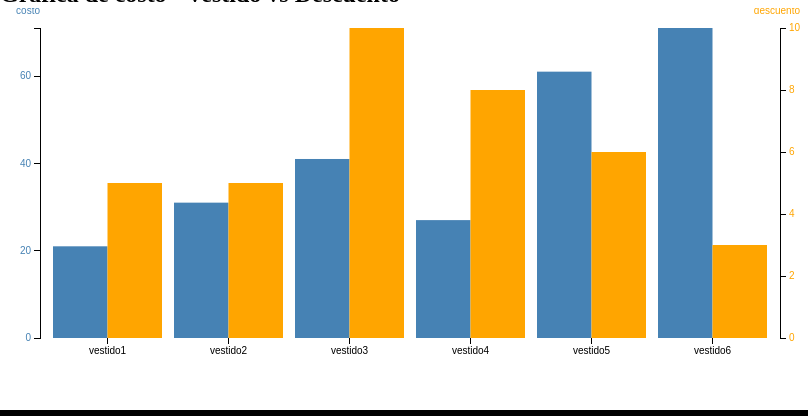
D3 v3 page, settled after 360 driven frames (6 s of simulated time); the page loaded 1 data file(s).


// ── ../js/graficoD3.js
// set the dimensions of the canvas
var margin = {top: 20, right: 20, bottom: 70, left: 40},
    width = 800 - margin.left - margin.right,
    height = 400 - margin.top - margin.bottom;

// set the ranges
var x = d3.scale.ordinal().rangeRoundBands([0, width], .1);
var y0 = d3.scale.linear().domain([300, 1100]).range([height, 0]),
y1 = d3.scale.linear().domain([20, 90]).range([height, 0]);

// define the axis
var xAxis = d3.svg.axis()
    .scale(x)
    .orient("bottom")

var yAxisLeft = d3.svg.axis()
    .scale(y0)
    .orient("left")
    .ticks(4);

var yAxisRight = d3.svg.axis().scale(y1).ticks(6).orient("right");

// add the SVG element
var svg = d3.select("#graficaD3").append("svg")
    .attr("width", width + margin.left + margin.right)
    .attr("height", height + margin.top + margin.bottom)
  .append("g")
    .attr("class", "graph")
    .attr("transform",
          "translate(" + margin.left + "," + margin.top + ")");

// load the data
d3.json("../data/catalogo.json", function(error, data) {
  data.catalogo.forEach(function(d){
  //data.forEach(function(d) {
    d.nombre = d.nombre;
    d.precio = +d.precio;
    d.descuento = +d.descuento;
    console.log(d.descuento);
  });

// scale the range of the data
x.domain(data.catalogo.map(function(d) { return d.nombre; }));
y0.domain([0, d3.max(data.catalogo, function(d) { return d.precio; })]);
y1.domain([0, d3.max(data.catalogo, function(d) { return d.descuento; })]);

// add axis
svg.append("g")
    .attr("class", "x axis")
    .attr("transform", "translate(0," + height + ")")
    .call(xAxis);

svg.append("g")
    .attr("class", "y axis axisLeft")
    .attr("transform", "translate(0,0)")
	  .call(yAxisLeft)
  .append("text")
    .attr("y", 6)
    .attr("dy", "-2em")
    .style("text-anchor", "end")
    .text("costo");

 svg.append("g")
      .attr("class", "y axis axisRight")
      .attr("transform", "translate(" + (width) + ",0)")
      .call(yAxisRight)
    .append("text")
      .attr("y", 6)
      .attr("dy", "-2em")
      .attr("dx", "2em")
      .style("text-anchor", "end")
      .text("descuento");


// Add bar chart
bars = svg.selectAll(".bar").data(data.catalogo).enter();
  bars.append("rect")
    .attr("class", "bar1")
    .attr("x", function(d) { return x(d.nombre); })
    .attr("width", x.rangeBand()/2)
    .attr("y", function(d) { return y0(d.precio); })
    .attr("height", function(d) { return height - y0(d.precio); });

  bars.append("rect")
    .attr("class", "bar2")
    .attr("x", function(d) { return x(d.nombre) + x.rangeBand()/2; })
    .attr("width", x.rangeBand()/2)
    .attr("y", function(d) { return y1(d.descuento); })
  	.attr("height", function(d) { return height - y1(d.descuento); });

});


### data: ../data/catalogo.json
{
 "catalogo": [
  {
   "codigo": "1",
   "nombre": "vestido1",
   "marca": "MARCA1",
   "descripcion": "esta es la descripcion1",
   "categoria": "hola",
   "precio": "21",
   "tallas": [
    "XL",
    "L",
    "M",
    "S"
   ],
   "srcImagen": "../image/coleccion/vm1.jpg",
   "descuento": "5"
  },
  {
   "codigo": "2",
   "nombre": "vestido2",
   "marca": "MARCA1",
   "descripcion": "esta es la descripcion2",
   "categoria": "si",
   "precio": "31",
   "tallas": [
    "XL",
    "L",
    "M",
    "S"
   ],
   "srcImagen": "../image/coleccion/vm2.jpg",
   "descuento": "5"
  },
  {
   "codigo": "3",
   "nombre": "vestido3",
   "marca": "MARCA1",
   "descripcion": "esta es la descripcion3",
   "categoria": "hola",
   "precio": "41",
   "tallas": [
    "XL",
    "L",
    "M",
    "S"
   ],
   "srcImagen": "../image/coleccion/vm3.jpg",
   "descuento": "10"
  },
  {
   "codigo": "4",
   "nombre": "vestido4",
   "marca": "MARCA1",
   "descripcion": "esta es la descripcion3",
   "categoria": "no",
   "precio": "27",
   "tallas": [
    "XL",
    "L",
    "M",
    "S"
   ],
   "srcImagen": "../image/coleccion/vm4.jpg",
   "descuento": "8"
  },
  {
   "codigo": "5",
   "nombre": "vestido5",
   "marca": "MARCA1",
   "descripcion": "esta es la descripcion3",
   "categoria": "hola",
   "precio": "61",
   "tallas": [
    "XL",
    "L",
    "M",
    "S"
   ],
   "srcImagen": "../image/coleccion/vm5.jpg",
   "descuento": "6"
  },
  {
   "codigo": "6",
   "nombre": "vestido6",
   "marca": "MARCA1",
   "descripcion": "esta es la descripcion3",
   "categoria": "si",
   "precio": "71",
   "tallas": [
    "XL",
    "L",
    "M",
    "S"
   ],
   "srcImagen": "../image/coleccion/vm6.jpg",
   "descuento": "3"
  }
 ]
}